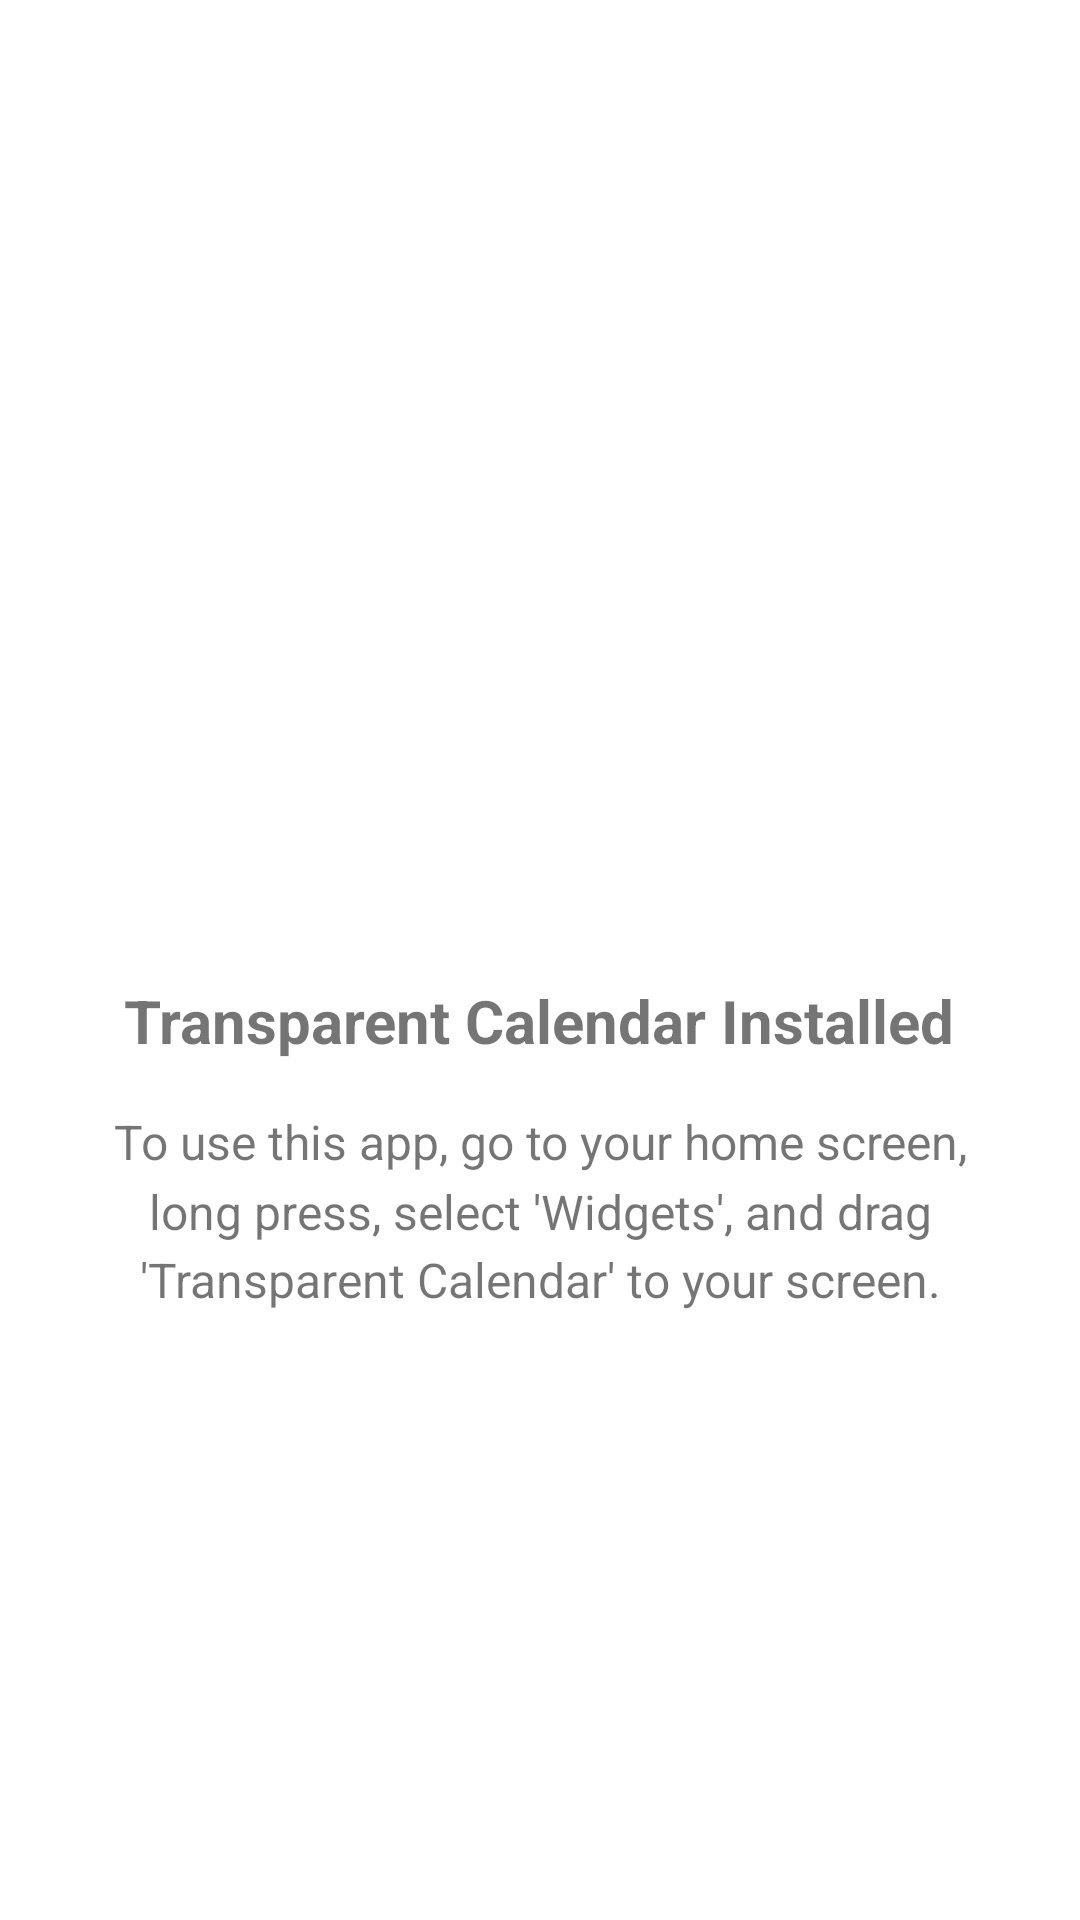

Here is an Android app screen rendered from its layout file. Give the layout XML and the strings, colors and styles it references.
<!-- AndroidManifest.xml: application theme Theme.TransparentCalendarWidget -->
<!-- res/layout/activity_main.xml -->
<?xml version="1.0" encoding="utf-8"?>

<LinearLayout xmlns:android="http://schemas.android.com/apk/res/android"
    android:layout_width="match_parent"
    android:layout_height="match_parent"
    android:orientation="vertical"
    android:padding="24dp"
    android:gravity="center">

    <ImageView
        android:layout_width="100dp"
        android:layout_height="100dp"
        android:src="@drawable/ic_launcher"
        android:layout_marginBottom="24dp"/>

    <TextView
        android:layout_width="wrap_content"
        android:layout_height="wrap_content"
        android:text="Transparent Calendar Installed"
        android:textSize="20sp"
        android:textStyle="bold"
        android:gravity="center"
        android:layout_marginBottom="16dp"/>

    <TextView
        android:layout_width="wrap_content"
        android:layout_height="wrap_content"
        android:text="To use this app, go to your home screen, long press, select 'Widgets', and drag 'Transparent Calendar' to your screen."
        android:textSize="16sp"
        android:gravity="center"
        android:lineSpacingMultiplier="1.2"/>

</LinearLayout>
<!-- resources referenced by this layout -->
<resources>
  <style name="Theme.TransparentCalendarWidget" parent="Theme.MaterialComponents.DayNight.DarkActionBar">
          
          <item name="colorPrimary">@color/purple_500</item>
          <item name="colorPrimaryVariant">@color/purple_700</item>
          <item name="colorOnPrimary">@color/white</item>
          
          <item name="colorSecondary">@color/teal_200</item>
          <item name="colorSecondaryVariant">@color/teal_700</item>
          <item name="colorOnSecondary">@color/black</item>
          
          <item name="android:statusBarColor">?attr/colorPrimaryVariant</item>
          
      </style>
  <color name="purple_500">#FF6200EE</color>
  <color name="purple_700">#FF3700B3</color>
  <color name="white">#FFFFFFFF</color>
  <color name="teal_200">#FF03DAC5</color>
  <color name="teal_700">#FF018786</color>
  <color name="black">#FF000000</color>
</resources>
